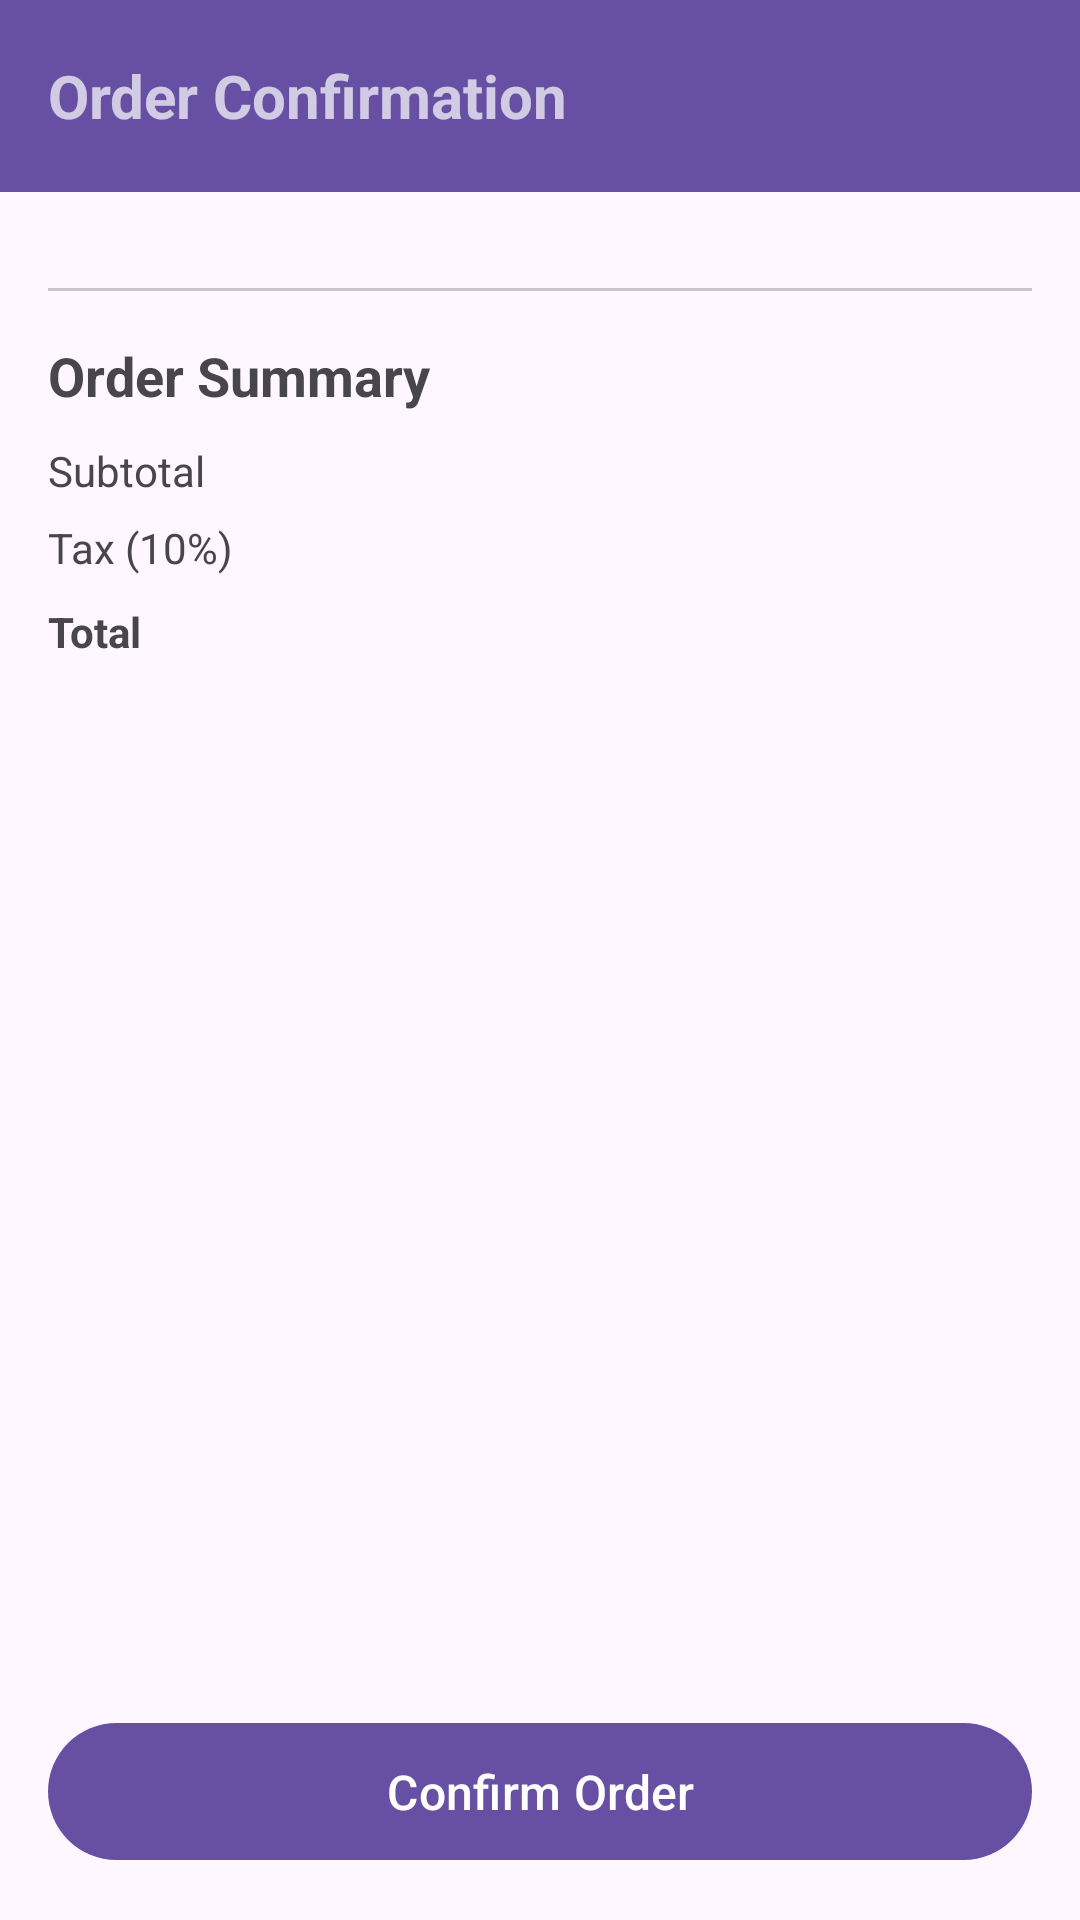

Here is an Android app screen rendered from its layout file. Give the layout XML and the strings, colors and styles it references.
<!-- AndroidManifest.xml: application theme Theme.Alpha -->
<!-- res/layout/fragment_order_confirmation.xml -->
<?xml version="1.0" encoding="utf-8"?>
<androidx.coordinatorlayout.widget.CoordinatorLayout xmlns:android="http://schemas.android.com/apk/res/android"
    xmlns:app="http://schemas.android.com/apk/res-auto"
    android:layout_width="match_parent"
    android:layout_height="match_parent">

    <com.google.android.material.appbar.AppBarLayout
        android:layout_width="match_parent"
        android:layout_height="wrap_content">

        <androidx.appcompat.widget.Toolbar
            android:id="@+id/toolbar"
            android:layout_width="match_parent"
            android:layout_height="?attr/actionBarSize"
            android:background="?attr/colorPrimary"
            android:theme="@style/ThemeOverlay.AppCompat.Dark.ActionBar">

            <TextView
                android:layout_width="wrap_content"
                android:layout_height="wrap_content"
                android:text="Order Confirmation"
                android:textSize="20sp"
                android:textStyle="bold" />

            <ImageButton
                android:id="@+id/btnClose"
                android:layout_width="wrap_content"
                android:layout_height="wrap_content"
                android:layout_gravity="end"
                android:layout_marginEnd="8dp"
                android:background="?attr/selectableItemBackgroundBorderless"
                android:contentDescription="Close"
                android:padding="8dp"
                android:src="@drawable/ic_close" />

        </androidx.appcompat.widget.Toolbar>

    </com.google.android.material.appbar.AppBarLayout>

    <androidx.core.widget.NestedScrollView
        android:layout_width="match_parent"
        android:layout_height="match_parent"
        app:layout_behavior="@string/appbar_scrolling_view_behavior">

        <LinearLayout
            android:layout_width="match_parent"
            android:layout_height="wrap_content"
            android:orientation="vertical"
            android:padding="16dp">

            <androidx.recyclerview.widget.RecyclerView
                android:id="@+id/recyclerViewOrderItems"
                android:layout_width="match_parent"
                android:layout_height="wrap_content"
                android:clipToPadding="false"
                android:nestedScrollingEnabled="false" />

            <com.google.android.material.divider.MaterialDivider
                android:layout_width="match_parent"
                android:layout_height="wrap_content"
                android:layout_marginTop="16dp"
                android:layout_marginBottom="16dp" />

            <LinearLayout
                android:layout_width="match_parent"
                android:layout_height="wrap_content"
                android:orientation="vertical">

                <TextView
                    android:layout_width="match_parent"
                    android:layout_height="wrap_content"
                    android:text="Order Summary"
                    android:textSize="18sp"
                    android:textStyle="bold" />

                <LinearLayout
                    android:layout_width="match_parent"
                    android:layout_height="wrap_content"
                    android:layout_marginTop="8dp"
                    android:orientation="horizontal">

                    <TextView
                        android:layout_width="0dp"
                        android:layout_height="wrap_content"
                        android:layout_weight="1"
                        android:text="Subtotal" />

                    <TextView
                        android:id="@+id/tvSubtotal"
                        android:layout_width="wrap_content"
                        android:layout_height="wrap_content"
                        android:textSize="16sp" />

                </LinearLayout>

                <LinearLayout
                    android:layout_width="match_parent"
                    android:layout_height="wrap_content"
                    android:layout_marginTop="4dp"
                    android:orientation="horizontal">

                    <TextView
                        android:layout_width="0dp"
                        android:layout_height="wrap_content"
                        android:layout_weight="1"
                        android:text="Tax (10%)" />

                    <TextView
                        android:id="@+id/tvTax"
                        android:layout_width="wrap_content"
                        android:layout_height="wrap_content"
                        android:textSize="16sp" />

                </LinearLayout>

                <LinearLayout
                    android:layout_width="match_parent"
                    android:layout_height="wrap_content"
                    android:layout_marginTop="4dp"
                    android:orientation="horizontal">

                    <TextView
                        android:layout_width="0dp"
                        android:layout_height="wrap_content"
                        android:layout_weight="1"
                        android:text="Total"
                        android:textStyle="bold" />

                    <TextView
                        android:id="@+id/tvTotal"
                        android:layout_width="wrap_content"
                        android:layout_height="wrap_content"
                        android:textSize="18sp"
                        android:textStyle="bold" />

                </LinearLayout>

            </LinearLayout>

        </LinearLayout>

    </androidx.core.widget.NestedScrollView>

    <com.google.android.material.button.MaterialButton
        android:id="@+id/btnConfirmOrder"
        android:layout_width="match_parent"
        android:layout_height="wrap_content"
        android:layout_gravity="bottom"
        android:layout_margin="16dp"
        android:padding="12dp"
        android:text="Confirm Order"
        android:textSize="16sp" />

</androidx.coordinatorlayout.widget.CoordinatorLayout>
<!-- resources referenced by this layout -->
<resources>
  <style name="Theme.Alpha" parent="android:Theme.Material.Light.NoActionBar" />
</resources>
